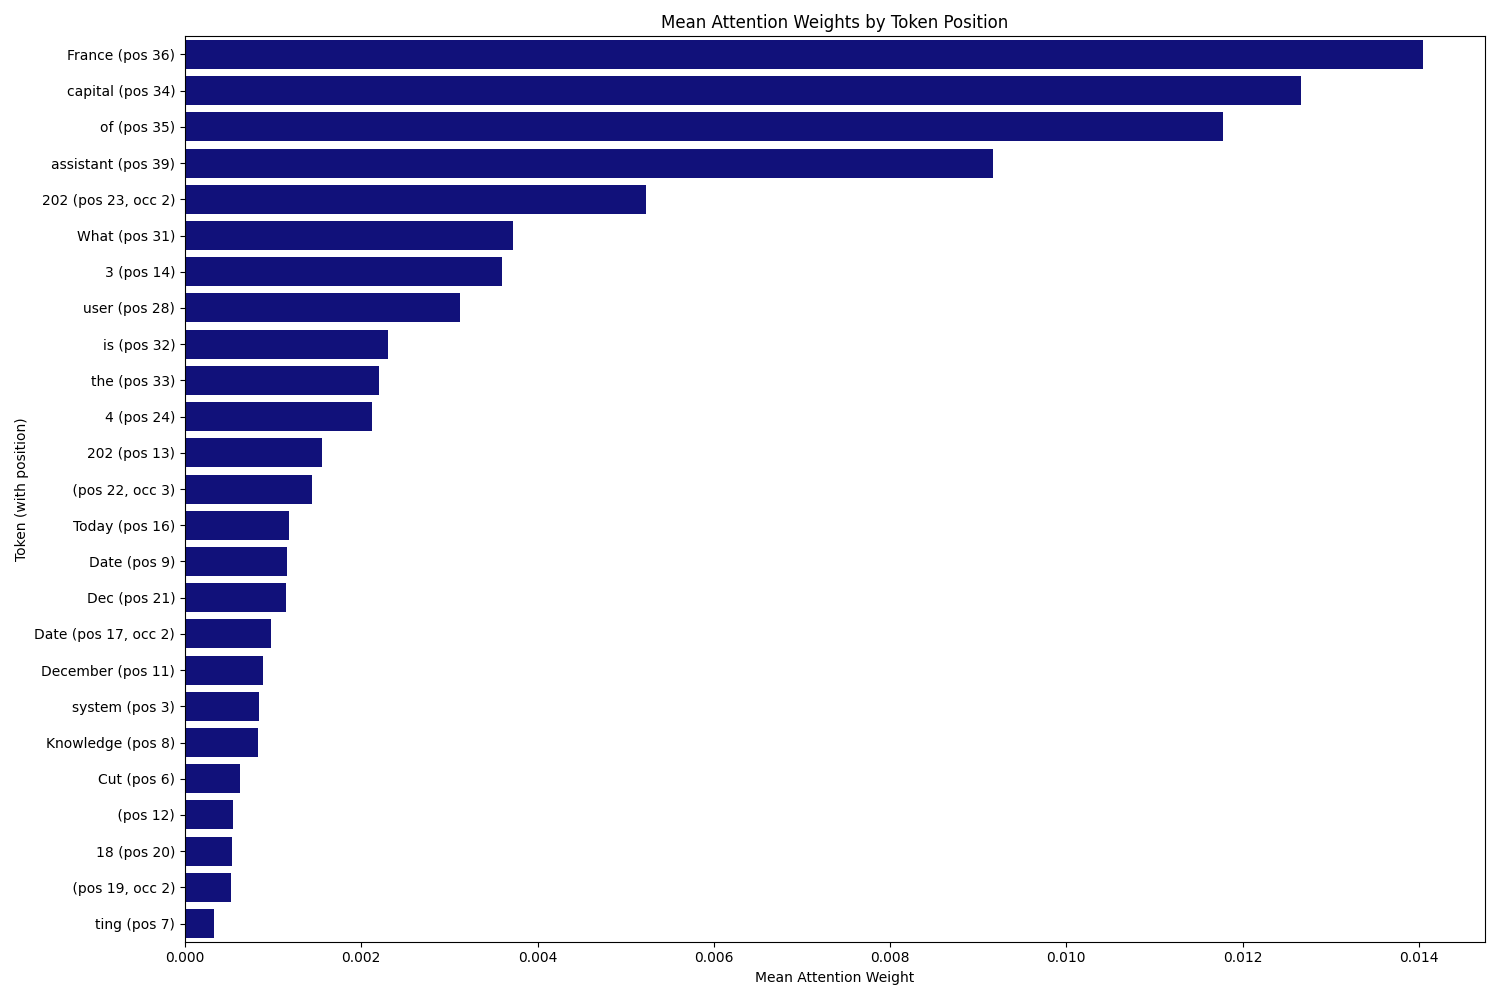

The table this chart was drawn from, first rows:
, 0, 1, 2
0, France (pos 36), 0.01405, 36
1, capital (pos 34), 0.01266, 34
2, of (pos 35), 0.01177, 35
3, assistant (pos 39), 0.009166, 39
4, 202 (pos 23, occ 2), 0.005231, 23
5, What (pos 31), 0.00372, 31
6, 3 (pos 14), 0.003594, 14
7, user (pos 28), 0.003121, 28
8, is (pos 32), 0.002302, 32
9, the (pos 33), 0.0022, 33
10, 4 (pos 24), 0.002125, 24
11, 202 (pos 13), 0.00155, 13
12, (pos 22, occ 3), 0.001446, 22
13, Today (pos 16), 0.001178, 16
14, Date (pos 9), 0.00116, 9
15, Dec (pos 21), 0.001147, 21
16, Date (pos 17, occ 2), 0.0009764, 17
17, December (pos 11), 0.0008845, 11
18, system (pos 3), 0.0008456, 3
19, Knowledge (pos 8), 0.0008297, 8
20, Cut (pos 6), 0.000629, 6
21, (pos 12), 0.0005506, 12
22, 18 (pos 20), 0.0005366, 20
23, (pos 19, occ 2), 0.0005225, 19
24, ting (pos 7), 0.0003297, 7
